Dataset: summer_winter_dataset (GitHub, vithlaithla/DN-Classifier). Classes: summer, winter.

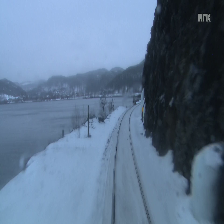
Label: winter

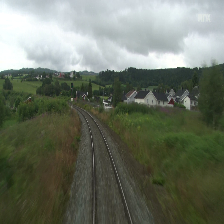
Label: summer

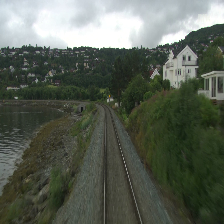
Label: summer

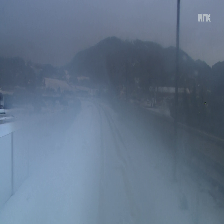
Label: winter

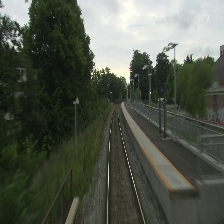
Label: summer

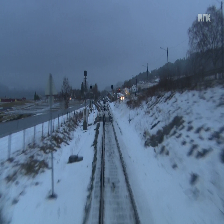
Label: winter
